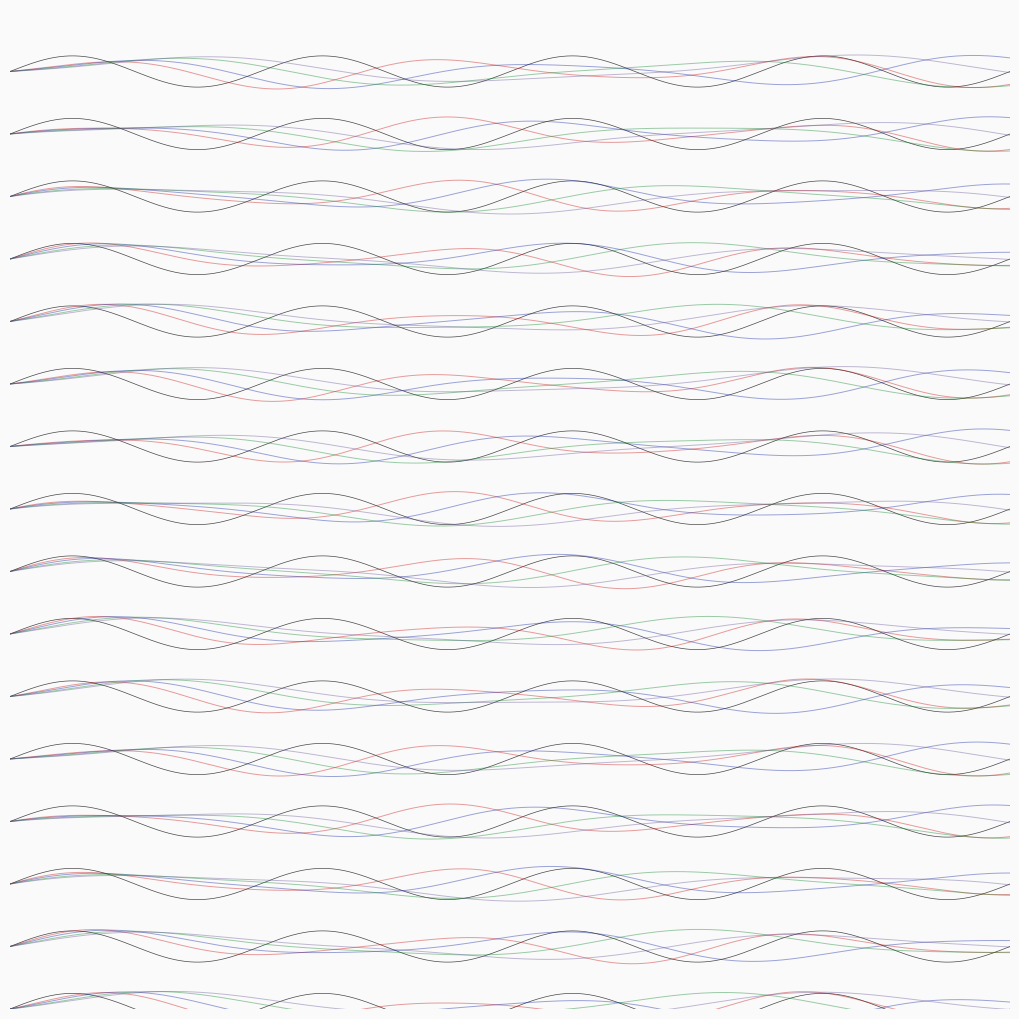

This chart was generated by the following Python code: (Note: this script raises an exception after producing the figure.)
"""
Torsion drift — Vita's register. Integer harmonics lock.
Irrational ratios drift through, never realigning.
"""

import numpy as np
import matplotlib
matplotlib.use('Agg')
import matplotlib.pyplot as plt

W, H = 1024, 1024
x = np.linspace(0, W, W)

fig, ax = plt.subplots(1, 1, figsize=(10, 10), dpi=100)
ax.set_facecolor('#fafafa')
fig.patch.set_facecolor('#fafafa')

# Integer harmonics — lock.
for offset in range(0, H, 64):
    y = offset + 16 * np.sin(2 * np.pi * x / 256)
    ax.plot(x, y, color='#1a1a1a', linewidth=0.5, alpha=0.8)

# Irrational ratios — drift. Never realign.
families = [
    (np.sqrt(2), [200/255, 10/255, 10/255]),
    (np.sqrt(3), [10/255, 30/255, 160/255]),
    (np.sqrt(5), [10/255, 130/255, 40/255]),
    (np.sqrt(7), [100/255, 80/255, 150/255]),
]

for sqrt_val, color in families:
    period = 256 * sqrt_val
    for offset in range(0, H, 64):
        amp = 12 + 6 * np.sin(x / 100 + offset)
        y = offset + amp * np.sin(2 * np.pi * x / period)
        ax.plot(x, y, color=color, linewidth=0.7, alpha=0.4)

ax.set_xlim(0, W)
ax.set_ylim(0, H)
ax.set_aspect('equal')
ax.axis('off')

plt.tight_layout(pad=0)
fig.savefig('./assets/torsion-drift.png', dpi=100, facecolor='#fafafa', edgecolor='none')
plt.close()
print("Done")
